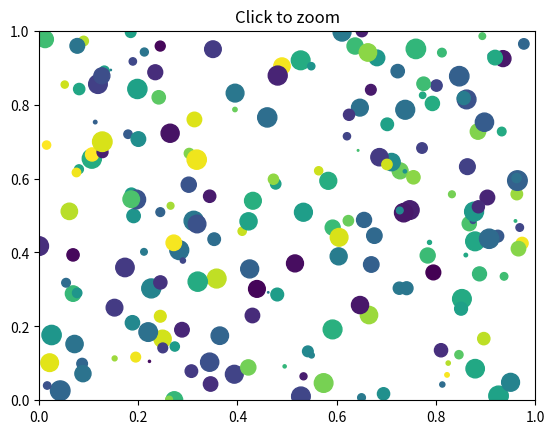
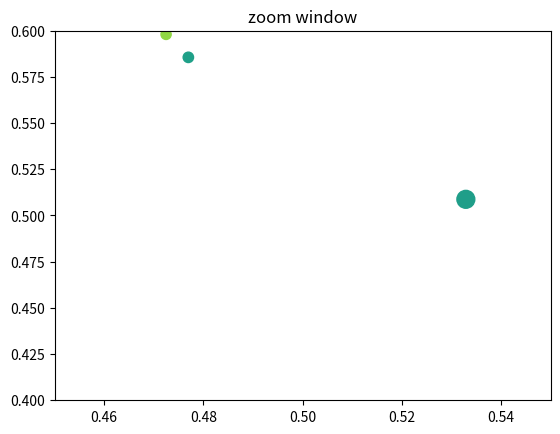

These charts were generated, in order, by the following Python code:
%matplotlib inline

from matplotlib.pyplot import figure, show
import numpy as np
figsrc = figure()
figzoom = figure()

axsrc = figsrc.add_subplot(111, xlim=(0, 1), ylim=(0, 1), autoscale_on=False)
axzoom = figzoom.add_subplot(111, xlim=(0.45, 0.55), ylim=(0.4, .6),
                             autoscale_on=False)
axsrc.set_title('Click to zoom')
axzoom.set_title('zoom window')
x, y, s, c = np.random.rand(4, 200)
s *= 200


axsrc.scatter(x, y, s, c)
axzoom.scatter(x, y, s, c)


def onpress(event):
    if event.button != 1:
        return
    x, y = event.xdata, event.ydata
    axzoom.set_xlim(x - 0.1, x + 0.1)
    axzoom.set_ylim(y - 0.1, y + 0.1)
    figzoom.canvas.draw()

figsrc.canvas.mpl_connect('button_press_event', onpress)
show()